Run: headless pygame with SDL's dummy video driver; simulated clock (each Clock.tick advances the game by its frame time, no real sleeping); random seed 0; keys injected as events and as key.get_pressed() state; no mouse input.
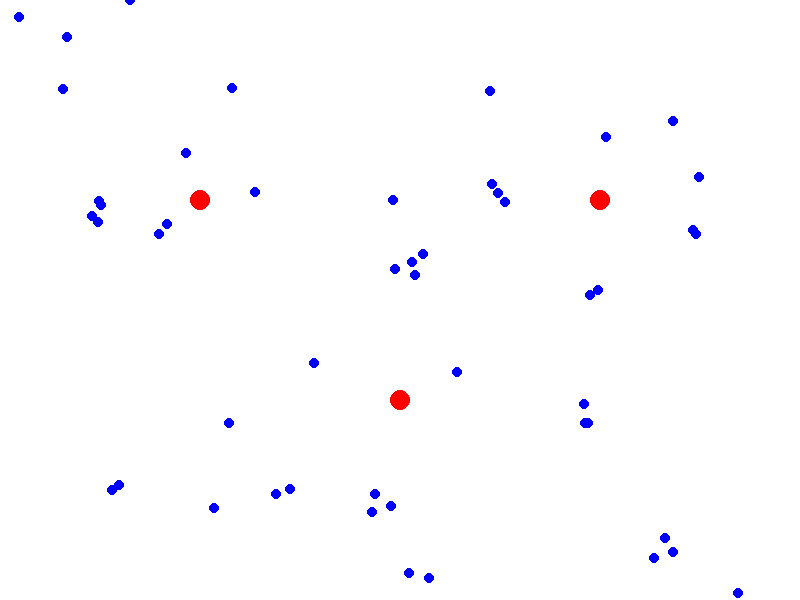
Frame 1 of 4 · flips 1–60 · no input
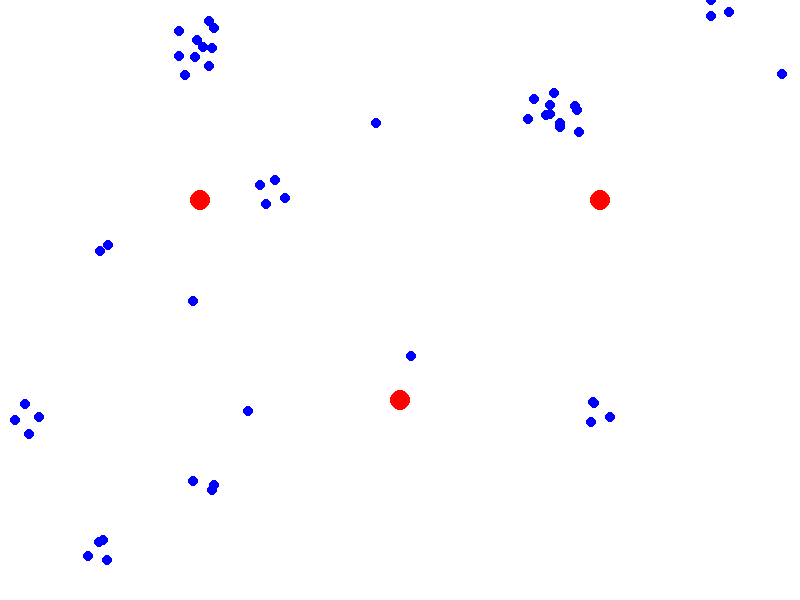
Frame 2 of 4 · flips 61–180 · tapped SPACE, RETURN · held RIGHT (→), D
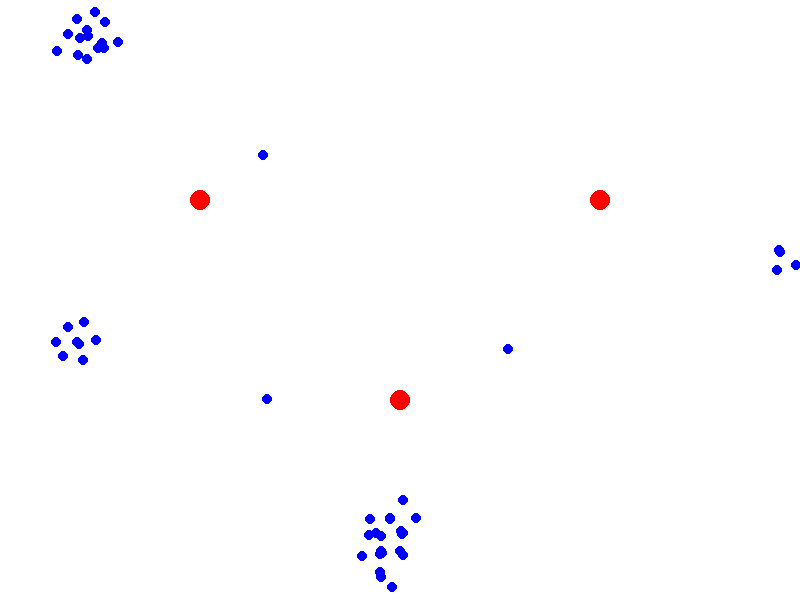
Frame 3 of 4 · flips 181–300 · held DOWN (↓), S
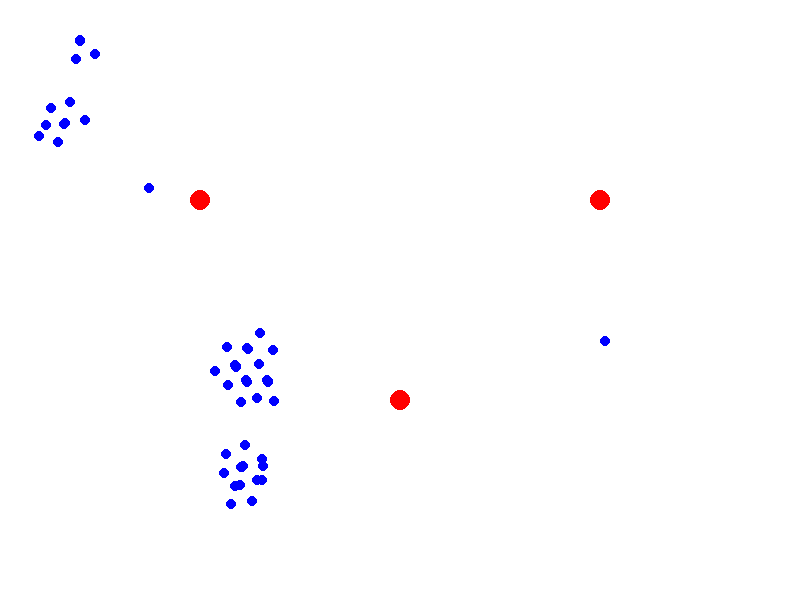
Frame 4 of 4 · flips 301–420 · held LEFT (←), A, UP (↑), W

The pygame program that drew these frames:

import pygame
import random
import math

# Initialize Pygame
pygame.init()

# Set up the screen
screen_width = 800
screen_height = 600
screen = pygame.display.set_mode((screen_width, screen_height))
pygame.display.set_caption("Flocking Simulation")

# Define colors
WHITE = (255, 255, 255)
BLACK = (0, 0, 0)
BLUE = (0, 0, 255)
RED = (255, 0, 0)

# Class for individual entities (boids)
class Boid:
    def __init__(self):
        self.x = random.randint(0, screen_width)
        self.y = random.randint(0, screen_height)
        self.vx = random.uniform(-1, 1)
        self.vy = random.uniform(-1, 1)
    
    def update(self, flock):
        cohesion = self.cohesion(flock)
        separation = self.separation(flock)
        alignment = self.alignment(flock)

        # Adjust velocity based on cohesion, separation, and alignment
        self.vx += cohesion[0] + separation[0] + alignment[0]
        self.vy += cohesion[1] + separation[1] + alignment[1]

        # Limit speed
        speed_limit = 2
        speed = math.sqrt(self.vx ** 2 + self.vy ** 2)
        if speed > speed_limit:
            scale = speed_limit / speed
            self.vx *= scale
            self.vy *= scale

        # Update position
        self.x += self.vx
        self.y += self.vy

        # Wrap around screen edges
        if self.x < 0:
            self.x = screen_width
        elif self.x > screen_width:
            self.x = 0
        if self.y < 0:
            self.y = screen_height
        elif self.y > screen_height:
            self.y = 0

    def draw(self, surface):
        pygame.draw.circle(surface, BLUE, (int(self.x), int(self.y)), 5)

    def cohesion(self, flock):
        # Compute center of mass of nearby boids
        center_of_mass = [0, 0]
        num_neighbors = 0
        for boid in flock:
            distance = math.sqrt((self.x - boid.x) ** 2 + (self.y - boid.y) ** 2)
            if 0 < distance < 50:  # Only consider boids within a certain radius
                center_of_mass[0] += boid.x
                center_of_mass[1] += boid.y
                num_neighbors += 1
        if num_neighbors > 0:
            center_of_mass[0] /= num_neighbors
            center_of_mass[1] /= num_neighbors
            dx = center_of_mass[0] - self.x
            dy = center_of_mass[1] - self.y
            return dx / 100, dy / 100
        else:
            return 0, 0

    def separation(self, flock):
        # Avoid collisions with nearby boids
        move_x = 0
        move_y = 0
        for boid in flock:
            distance = math.sqrt((self.x - boid.x) ** 2 + (self.y - boid.y) ** 2)
            if 0 < distance < 20:  # Only consider boids within a certain radius
                move_x += self.x - boid.x
                move_y += self.y - boid.y
        return move_x / 100, move_y / 100

    def alignment(self, flock):
        # Align velocity with nearby boids
        avg_vx = 0
        avg_vy = 0
        num_neighbors = 0
        for boid in flock:
            distance = math.sqrt((self.x - boid.x) ** 2 + (self.y - boid.y) ** 2)
            if 0 < distance < 50:  # Only consider boids within a certain radius
                avg_vx += boid.vx
                avg_vy += boid.vy
                num_neighbors += 1
        if num_neighbors > 0:
            avg_vx /= num_neighbors
            avg_vy /= num_neighbors
            return avg_vx / 8, avg_vy / 8
        else:
            return 0, 0

# Function to draw obstacles
def draw_obstacles(surface, obstacles):
    for obstacle in obstacles:
        pygame.draw.circle(surface, RED, (int(obstacle[0]), int(obstacle[1])), 10)

# Main loop
running = True
clock = pygame.time.Clock()

# Create flock of boids
flock_size = 50
flock = [Boid() for _ in range(flock_size)]

# Create obstacles
obstacles = [(200, 200), (400, 400), (600, 200)]

# Simulation loop
while running:
    # Event handling
    for event in pygame.event.get():
        if event.type == pygame.QUIT:
            running = False

    # Update boids
    for boid in flock:
        boid.update(flock)

    # Clear the screen
    screen.fill(WHITE)

    # Draw obstacles
    draw_obstacles(screen, obstacles)

    # Draw boids
    for boid in flock:
        boid.draw(screen)

    # Update display
    pygame.display.flip()

    # Cap the frame rate
    clock.tick(60)

# Quit Pygame
pygame.quit()
